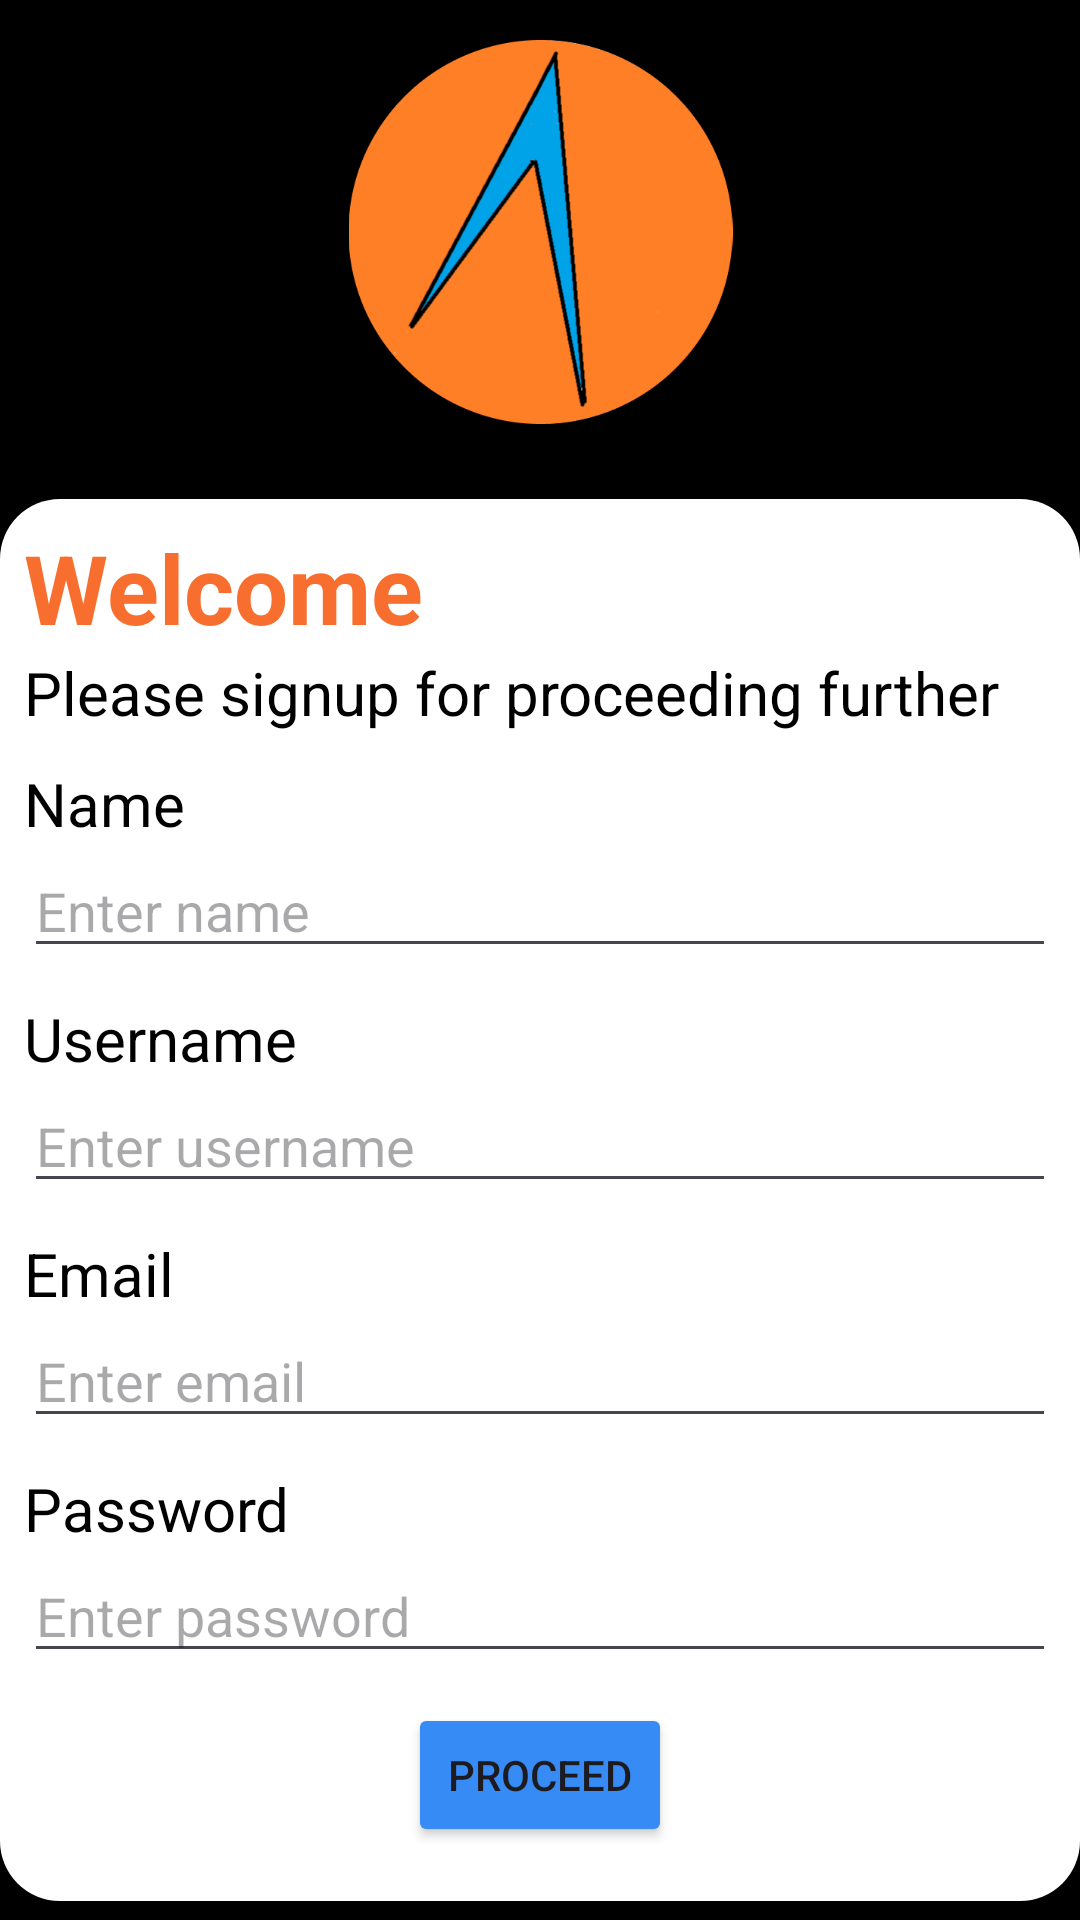

The Android layout XML behind this screen, and the referenced resources:
<!-- AndroidManifest.xml: application theme Theme.FinanceTrackingApp -->
<!-- res/layout/activity_signup.xml -->
<?xml version="1.0" encoding="utf-8"?>
<androidx.constraintlayout.widget.ConstraintLayout xmlns:android="http://schemas.android.com/apk/res/android"
    xmlns:app="http://schemas.android.com/apk/res-auto"
    xmlns:tools="http://schemas.android.com/tools"
    android:layout_width="match_parent"
    android:layout_height="match_parent"
    android:background="@color/black"
    tools:context=".signup">

    <ImageView
        android:id="@+id/imageView"
        android:layout_width="159dp"
        android:layout_height="128dp"
        app:layout_constraintBottom_toBottomOf="parent"
        app:layout_constraintEnd_toEndOf="parent"
        app:layout_constraintStart_toStartOf="parent"
        app:layout_constraintTop_toTopOf="parent"
        app:layout_constraintVertical_bias="0.026"
        app:srcCompat="@drawable/imglogo" />

    <LinearLayout
        android:layout_width="match_parent"
        android:layout_height="wrap_content"
        android:layout_marginBottom="104dp"
        android:background="@drawable/rounded_background"
        android:backgroundTint="@color/white"
        android:orientation="vertical"
        android:layout_marginTop="25dp"
        android:padding="8dp"
        app:layout_constraintBottom_toBottomOf="parent"
        app:layout_constraintEnd_toEndOf="parent"
        app:layout_constraintHorizontal_bias="0.0"
        app:layout_constraintStart_toStartOf="parent"
        app:layout_constraintTop_toBottomOf="@+id/imageView"
        app:layout_constraintVertical_bias="0.0"
        tools:ignore="MissingConstraints">

        <TextView
            android:layout_width="wrap_content"
            android:layout_height="wrap_content"
            android:text="Welcome"
            android:textColor="@color/main"
            android:textSize="32sp"
            android:textStyle="bold" />

        <TextView
            android:layout_width="wrap_content"
            android:layout_height="wrap_content"
            android:textColor="@color/black"
            android:text="Please signup for proceeding further"
            android:textSize="20sp" />

        <View
            android:layout_width="wrap_content"
            android:layout_height="10dp" />

        <TextView
            android:layout_width="wrap_content"
            android:layout_height="wrap_content"
            android:text="Name"
            android:textColor="@color/black"
            android:textSize="20sp" />

        <EditText
            android:layout_width="match_parent"
            android:layout_height="wrap_content"
            android:hint="Enter name"
            android:textColor="@color/black"
            android:inputType="text" />

        <View
            android:layout_width="match_parent"
            android:layout_height="10dp" />

        <TextView
            android:layout_width="wrap_content"
            android:layout_height="wrap_content"
            android:text="Username"
            android:textColor="@color/black"
            android:textSize="20sp" />

        <EditText
            android:layout_width="match_parent"
            android:layout_height="wrap_content"
            android:hint="Enter username"
            android:textColor="@color/black"
            android:inputType="text" />

        <View
            android:layout_width="match_parent"
            android:layout_height="10dp" />

        <TextView
            android:layout_width="wrap_content"
            android:layout_height="wrap_content"
            android:text="Email"
            android:textColor="@color/black"
            android:textSize="20sp" />

        <EditText
            android:layout_width="match_parent"
            android:layout_height="wrap_content"
            android:hint="Enter email"
            android:textColor="@color/black"
            android:inputType="textEmailAddress" />

        <View
            android:layout_width="match_parent"
            android:layout_height="10dp" />

        <TextView
            android:layout_width="wrap_content"
            android:layout_height="wrap_content"
            android:text="Password"
            android:textColor="@color/black"
            android:textSize="20sp" />

        <EditText
            android:layout_width="match_parent"
            android:layout_height="wrap_content"
            android:hint="Enter password"
            android:textColor="@color/black"
            android:inputType="textPassword" />

        <View
            android:layout_width="match_parent"
            android:layout_height="10dp" />

        <Button
            android:layout_width="wrap_content"
            android:layout_height="wrap_content"
            android:layout_gravity="center_horizontal"
            android:backgroundTint="@color/blue"
            android:text="Proceed"
            android:onClick="m2"/>


        <View
            android:layout_width="match_parent"
            android:layout_height="10dp" />

    </LinearLayout>


</androidx.constraintlayout.widget.ConstraintLayout>
<!-- resources referenced by this layout -->
<resources>
  <color name="black">#FF000000</color>
  <color name="blue">#368CF4</color>
  <color name="main">#F86E2E</color>
  <color name="white">#FFFFFFFF</color>
  <!-- drawable imglogo: png bitmap (drawable, 29342 bytes) -->
  <!-- drawable rounded_background (drawable) -->
  <shape xmlns:android="http://schemas.android.com/apk/res/android">
      <solid android:color="@color/white" />
      <corners android:radius="20dp" /> 
  </shape>
  <style name="Theme.FinanceTrackingApp" parent="Base.Theme.FinanceTrackingApp" />
  <style name="Base.Theme.FinanceTrackingApp" parent="Theme.Material3.DayNight.NoActionBar">
          
          
      </style>
</resources>
